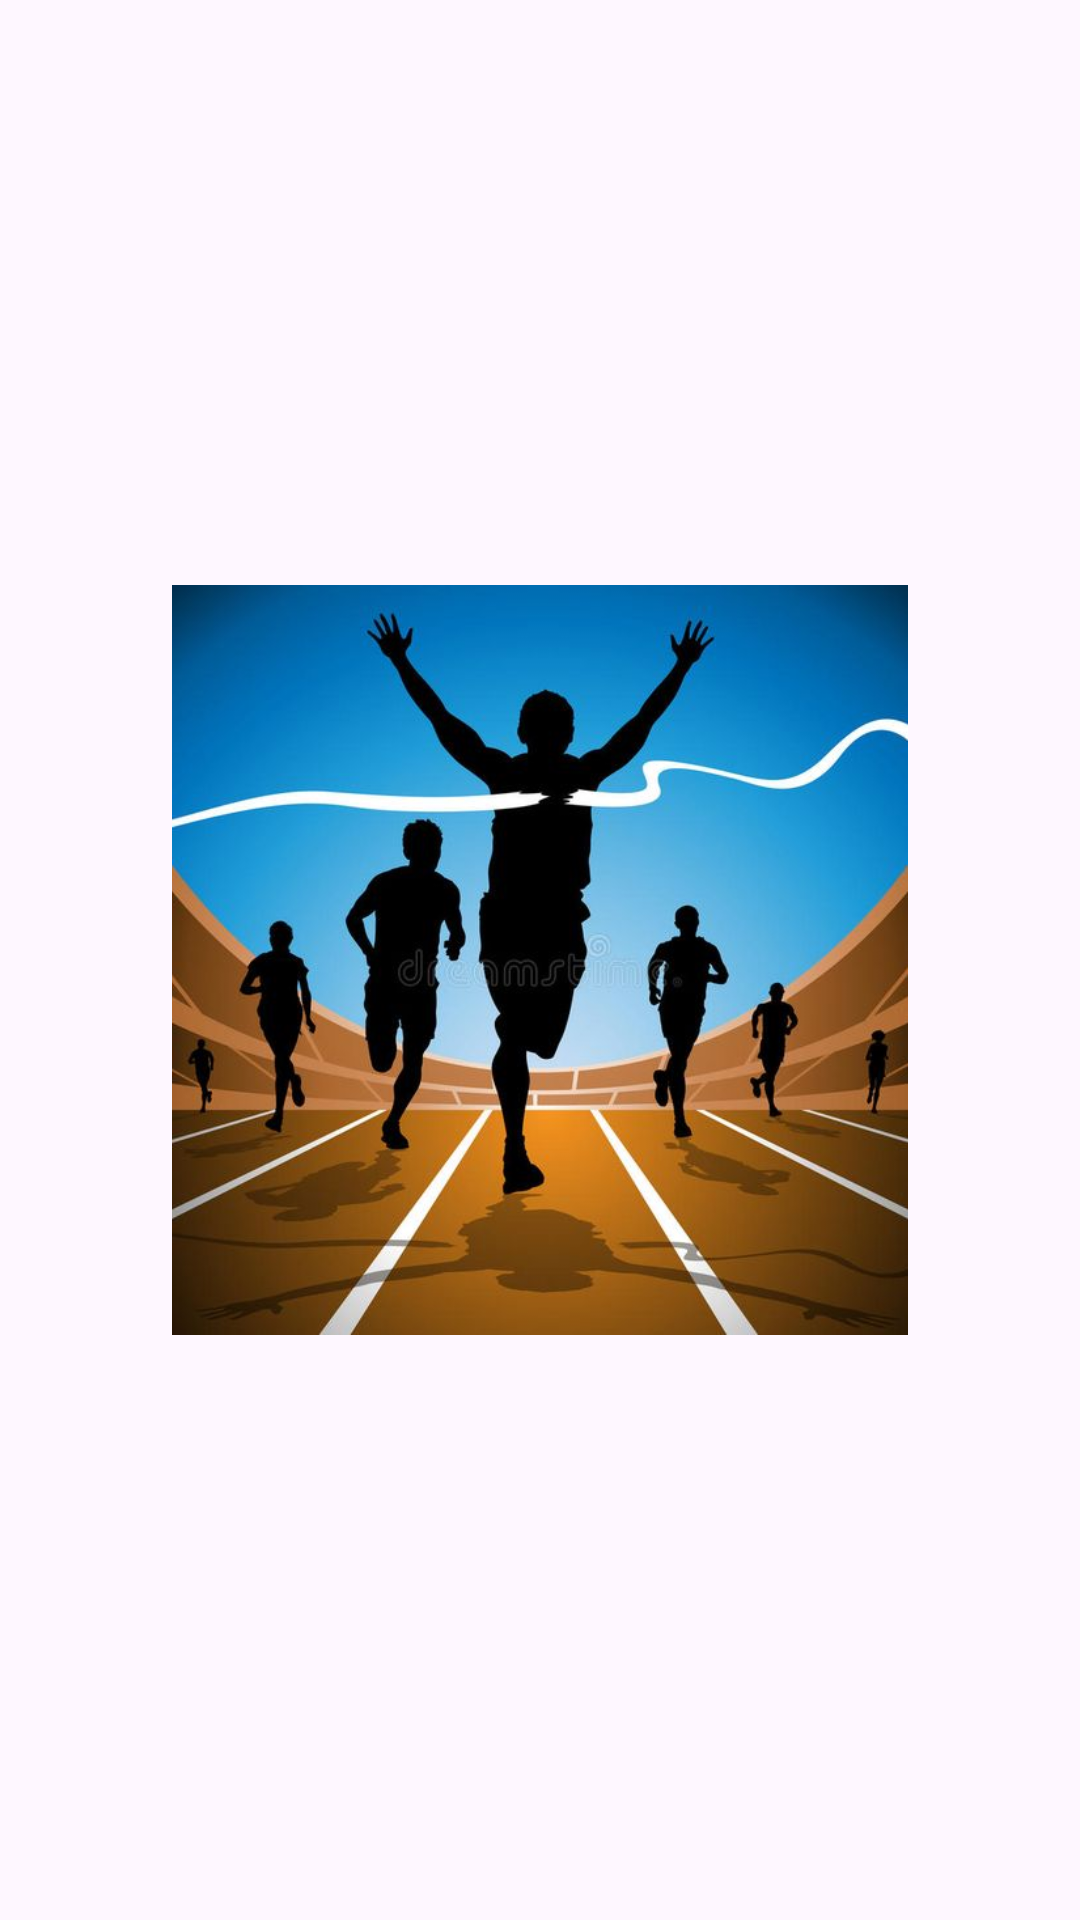

Reconstruct the res/layout file that produces this screen, plus the resources it refers to.
<!-- AndroidManifest.xml: application theme Theme.OrientationRace -->
<!-- res/layout/race_won_popup.xml -->
<?xml version="1.0" encoding="utf-8"?>
<RelativeLayout
    xmlns:android="http://schemas.android.com/apk/res/android"
    android:layout_width="match_parent"
    android:layout_height="match_parent">

    <ImageView
        android:id="@+id/myImageView"
        android:layout_width="250dp"
        android:layout_height="250dp"
        android:src="@drawable/race_won_picture"
        android:layout_centerInParent="true" />

</RelativeLayout>
<!-- resources referenced by this layout -->
<resources>
  <!-- drawable race_won_picture: jpeg bitmap (drawable, 44186 bytes) -->
  <style name="Theme.OrientationRace" parent="Base.Theme.OrientationRace" />
  <style name="Base.Theme.OrientationRace" parent="Theme.Material3.DayNight.NoActionBar">
          
          
      </style>
</resources>
